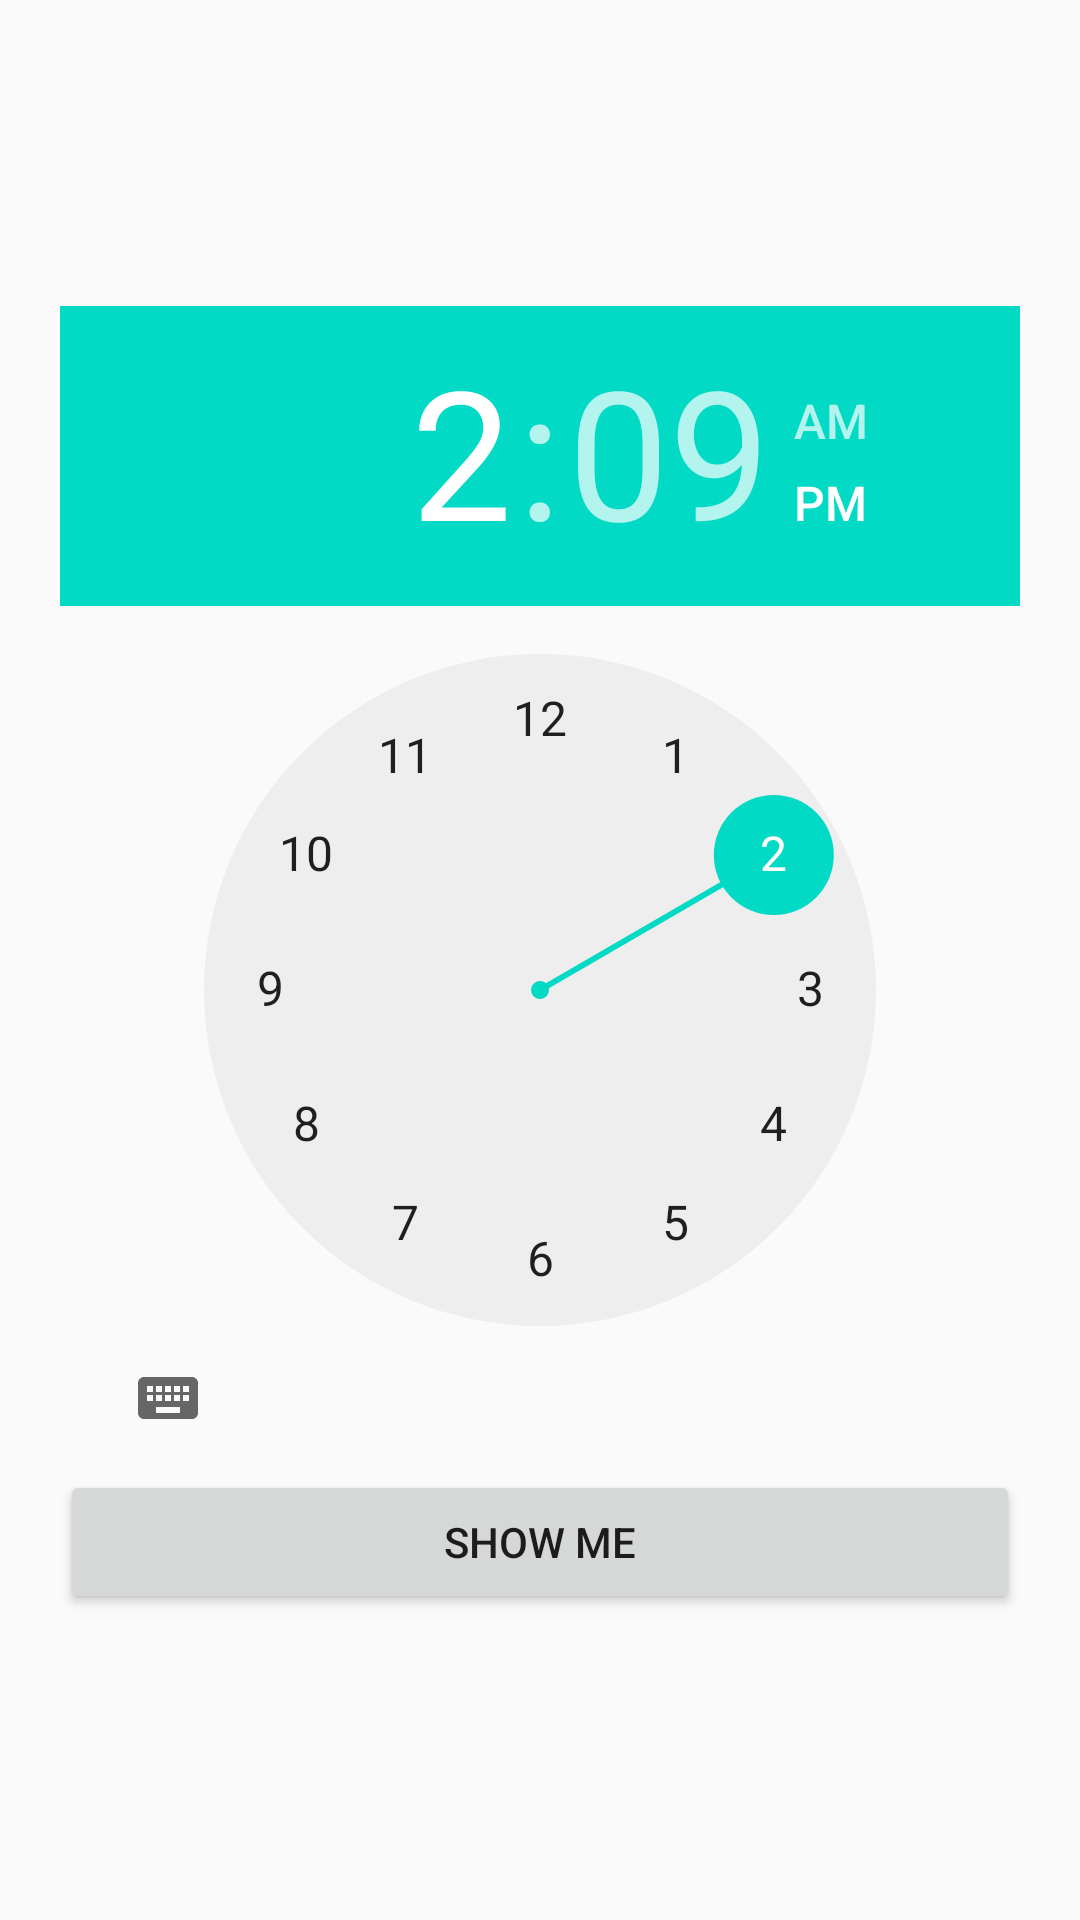

Android layout source for this screen:
<!-- AndroidManifest.xml: application theme AppTheme -->
<!-- res/layout/activity_my_time_picker.xml -->
<?xml version="1.0" encoding="utf-8"?>
<LinearLayout xmlns:android="http://schemas.android.com/apk/res/android"
    xmlns:app="http://schemas.android.com/apk/res-auto"
    xmlns:tools="http://schemas.android.com/tools"
    android:layout_width="match_parent"
    android:layout_height="match_parent"
    tools:context=".myTimePickerActivity"
    android:orientation="vertical"
    android:padding="20dp"
    android:gravity="center">

    <TimePicker
        android:id="@+id/my_time_picker"
        android:layout_width="wrap_content"
        android:layout_height="wrap_content"/>
    <Button
        android:layout_width="match_parent"
        android:layout_height="wrap_content"
        android:id="@+id/my_btn"
        android:text="Show Me"/>

</LinearLayout>
<!-- resources referenced by this layout -->
<resources>
  <style name="AppTheme" parent="Theme.AppCompat.Light.DarkActionBar">
          
          <item name="colorPrimary">@color/colorPrimary</item>
          <item name="colorPrimaryDark">@color/colorPrimaryDark</item>
          <item name="colorAccent">@color/colorAccent</item>
      </style>
  <!-- not gathered from this repository: default colours our renderer supplied (Android Studio template values) -->
  <color name="colorPrimary">#FF6200EE</color>
  <color name="colorPrimaryDark">#FF3700B3</color>
  <color name="colorAccent">#FF03DAC5</color>
</resources>
